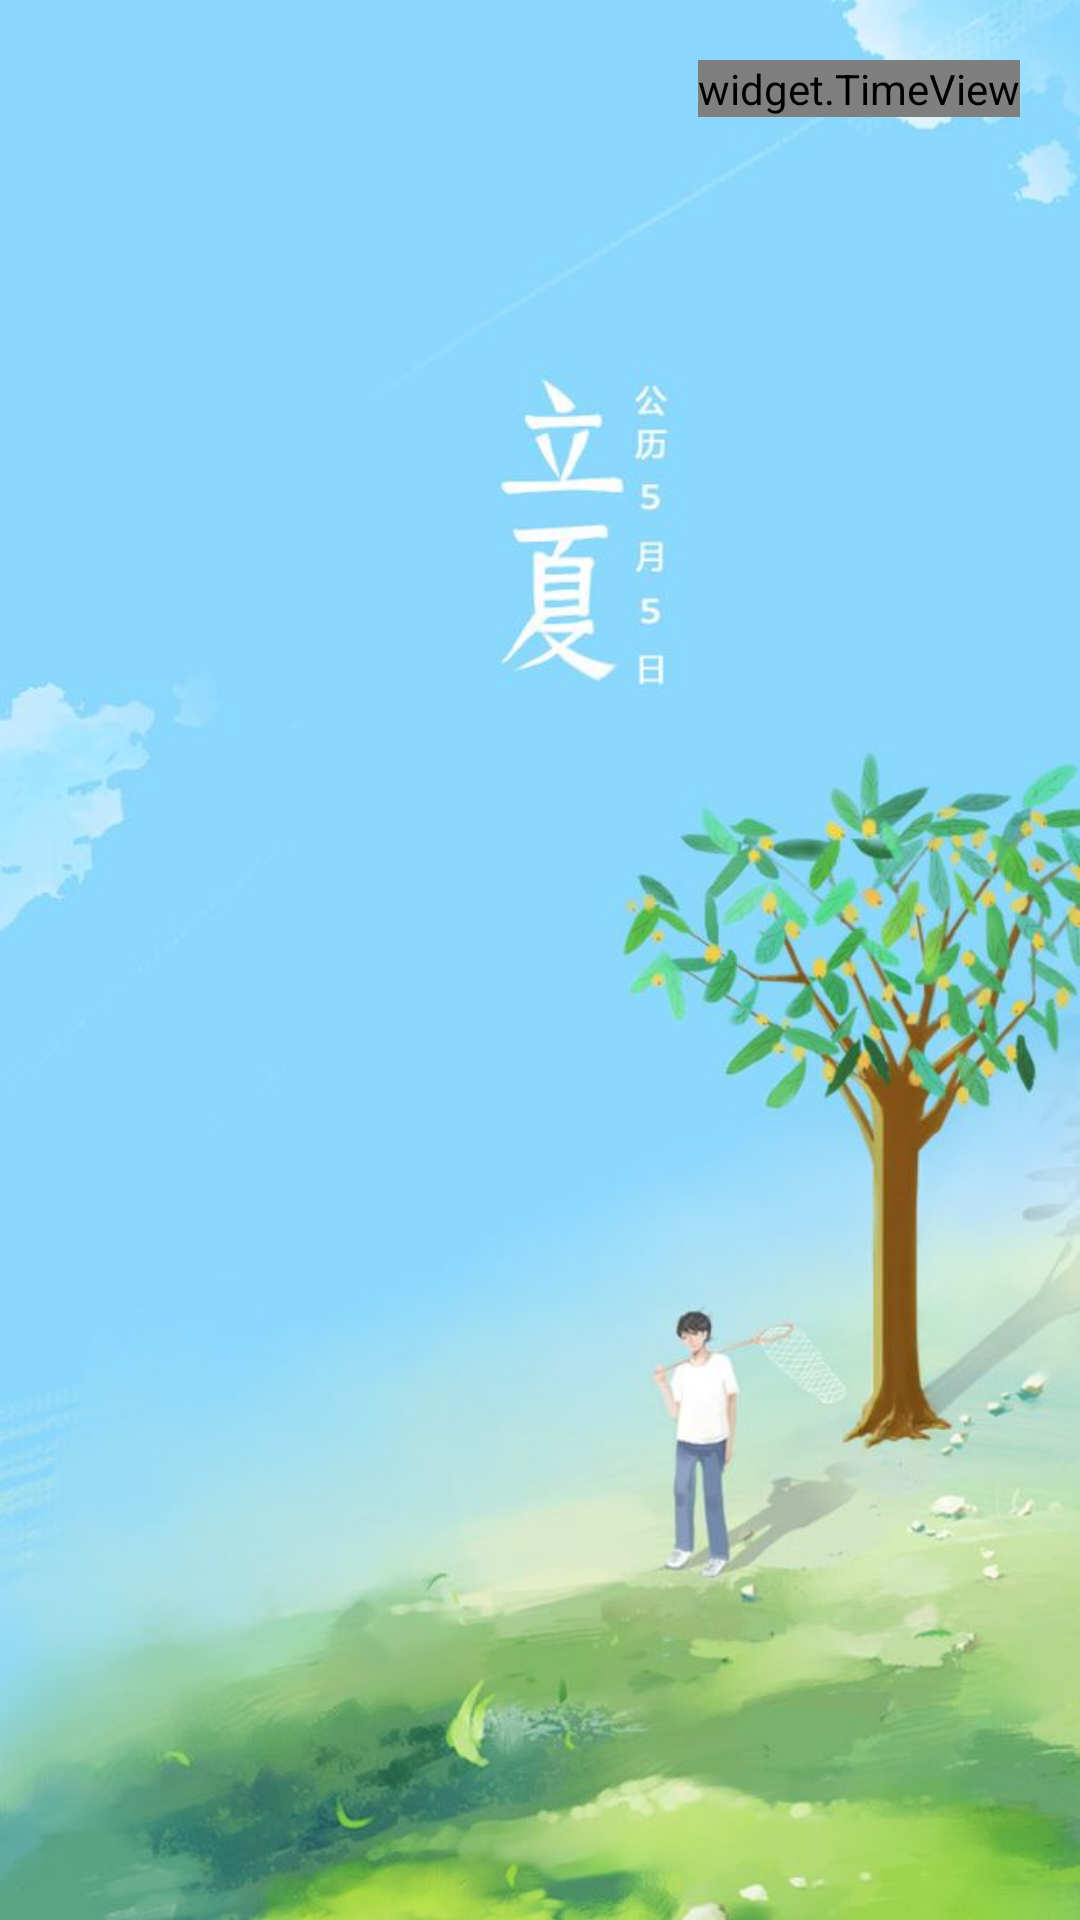

This screen was rendered from an Android layout file. Write that file and the resources it references.
<!-- AndroidManifest.xml: activity theme android:Theme.NoTitleBar.Fullscreen -->
<!-- res/layout/activity_splash.xml -->
<?xml version="1.0" encoding="utf-8"?>
<RelativeLayout xmlns:android="http://schemas.android.com/apk/res/android"
    xmlns:tools="http://schemas.android.com/tools"
    android:id="@+id/activity_splash"
    android:layout_width="match_parent"
    android:layout_height="match_parent"
    tools:context="com.gaojun.hasee.demo.SplashActivity">

    <ImageView
        android:layout_width="match_parent"
        android:layout_height="match_parent"
        android:scaleType="centerCrop"
        android:src="@mipmap/guide"
        />

    <widget.TimeView
        android:id="@+id/time_view"
        android:layout_width="wrap_content"
        android:layout_height="wrap_content"
        android:layout_alignParentRight="true"
        android:layout_alignParentTop="true"
        android:layout_marginTop="20dp"
        android:layout_marginRight="20dp"
        />

</RelativeLayout>
<!-- resources referenced by this layout -->
<resources>
  <!-- mipmap guide: jpg bitmap (mipmap-xxhdpi, 48146 bytes) -->
</resources>
